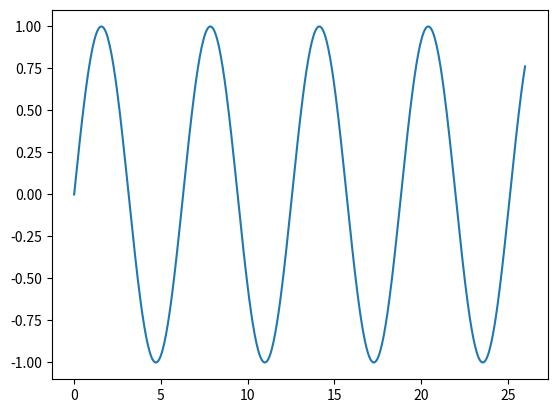

Here is the Python script that generated this plot:
import numpy as np
from matplotlib import pyplot as plt

x_range = np.linspace(0.5, 10, 100)
dx = x_range[1] - x_range[0]


def compute_list_of_functions(funcs, boundaries, division):
    """
    :param funcs: a list of funcs
    :param boundaries: list of boundary points for functions, must be of length(funcs) + 1
    :param division: number of points to divide each boundary
    :rtype: tuple, tuple is of range and outputs
    """
    assert len(funcs) + 1 == len(boundaries)
    print(boundaries)
    full_x_range = []
    funcs_outputs = []
    for i, func in enumerate(funcs):
        funcs_outputs = funcs_outputs[:-1] + list(func(np.linspace(boundaries[i], boundaries[i + 1], division)))
        full_x_range = full_x_range[:-1] + list(np.linspace(boundaries[i], boundaries[i + 1], division))

    print(full_x_range)
    return np.array(full_x_range), np.array(funcs_outputs)


def f_noisy(func, x, scaling_factor=1):
    return func(x) + scaling_factor * np.random.uniform(-1, 1, 1)


def f(x: float):
    return np.sin(x - x ** 2) / x


def der(func, dx):
    return (func[1:] - func[:-1]) / (2 * dx)


def derivative(func_ip, func_im, delta_x):
    return (func_ip - func_im) / (2 * delta_x)


def find_all_roots(start, end, method, epsilon=1e-6, step_away_from_root=10):
    roots = set()

    def recursive_bisection(low, high):
        if high - low >= epsilon:
            current_root = method(low, high)
            if current_root:
                roots.add(current_root)
                recursive_bisection(low, current_root - step_away_from_root * epsilon)
                recursive_bisection(current_root + step_away_from_root * epsilon, high)

    recursive_bisection(start, end)
    return roots


if __name__ == "__main__":
    print('funcs plot test')
    funcs = [lambda x: np.sin(x), lambda x: np.sin(x), lambda x: np.sin(x), lambda x: np.sin(x), lambda x: np.sin(x)]

    x, y = compute_list_of_functions(funcs, np.linspace(0, 26, len(funcs) + 1), 100)
    print(len(x))
    plt.plot(x, y)
    plt.show()
